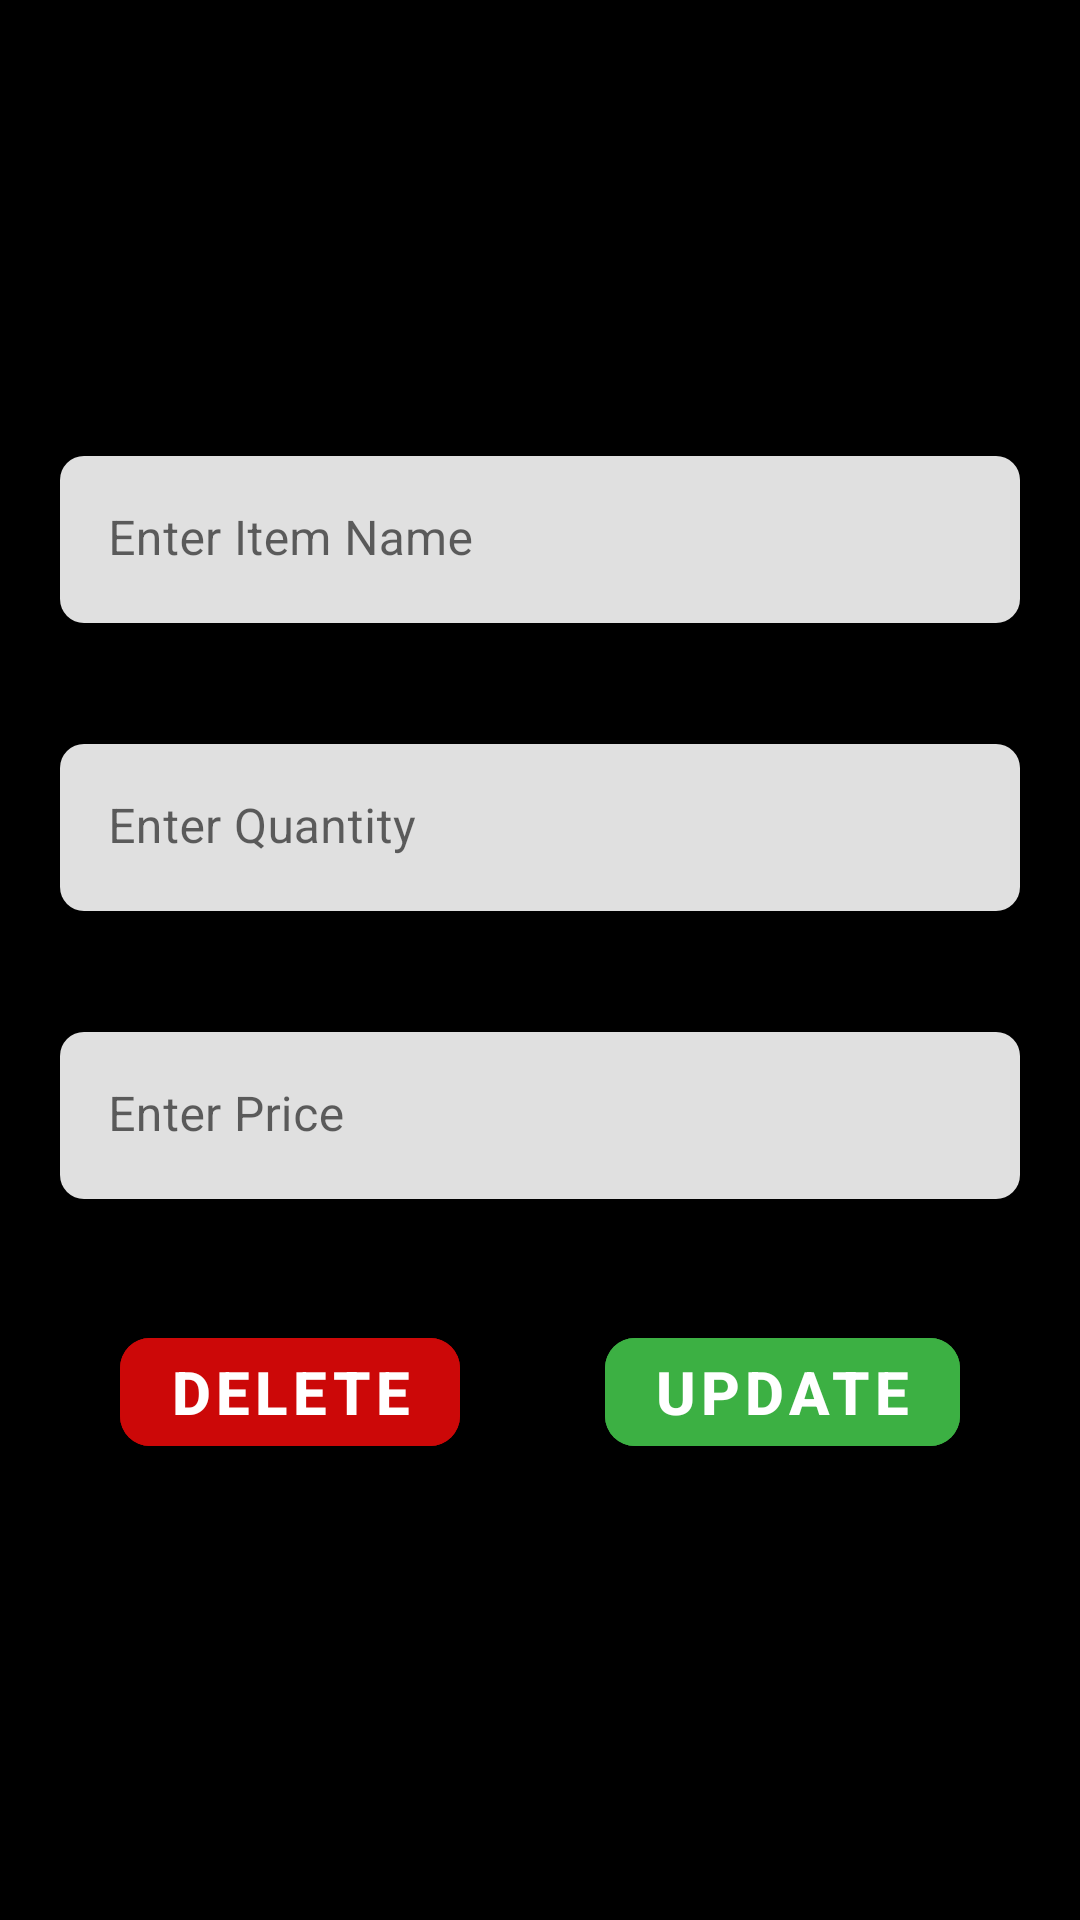

Android layout source for this screen:
<!-- AndroidManifest.xml: application theme Theme.mytheme -->
<!-- res/layout/fragment_update.xml -->
<?xml version="1.0" encoding="utf-8"?>
<androidx.constraintlayout.widget.ConstraintLayout xmlns:android="http://schemas.android.com/apk/res/android"
    xmlns:app="http://schemas.android.com/apk/res-auto"
    xmlns:tools="http://schemas.android.com/tools"
    android:layout_width="match_parent"
    android:layout_height="match_parent"
    android:background="@color/black"
    tools:context=".UpdateFragment">

    <ImageView
        android:id="@+id/closeUpdate"
        android:layout_width="60dp"
        android:layout_height="60dp"
        android:layout_marginEnd="5dp"
        android:src="@drawable/ic_close"
        app:layout_constraintEnd_toEndOf="parent"
        app:layout_constraintTop_toTopOf="parent" />


    <LinearLayout
        android:layout_width="match_parent"
        android:layout_height="wrap_content"
        android:orientation="vertical"
        android:layout_marginStart="10dp"
        android:layout_marginEnd="10dp"
        app:layout_constraintBottom_toBottomOf="parent"
        app:layout_constraintEnd_toEndOf="parent"
        app:layout_constraintStart_toStartOf="parent"
        app:layout_constraintTop_toTopOf="parent">

        <com.google.android.material.textfield.TextInputLayout
            android:id="@+id/item_name_TV_update"
            android:layout_width="match_parent"
            android:layout_height="wrap_content"
            android:layout_margin="10dp"
            android:hint="Enter Item Name"
            app:boxCornerRadiusBottomEnd="8dp"
            app:boxCornerRadiusBottomStart="8dp"
            app:boxCornerRadiusTopEnd="8dp"
            app:boxCornerRadiusTopStart="8dp"
            app:boxStrokeWidth="0dp"
            app:errorEnabled="true"

            >

            <com.google.android.material.textfield.TextInputEditText
                android:id="@+id/item_name_ET_update"
                android:layout_width="match_parent"
                android:layout_height="match_parent" />
        </com.google.android.material.textfield.TextInputLayout>

        <com.google.android.material.textfield.TextInputLayout
            android:id="@+id/item_quantity_TV_update"
            android:layout_width="match_parent"
            android:layout_height="wrap_content"
            android:layout_margin="10dp"
            android:hint="Enter Quantity"
            app:boxCornerRadiusBottomEnd="8dp"
            app:boxCornerRadiusBottomStart="8dp"
            app:boxCornerRadiusTopEnd="8dp"
            app:boxCornerRadiusTopStart="8dp"
            app:boxStrokeWidth="0dp"
            app:errorEnabled="true">

            <com.google.android.material.textfield.TextInputEditText
                android:id="@+id/item_quantity_ET_update"
                android:layout_width="match_parent"
                android:layout_height="match_parent"
                android:inputType="numberDecimal"/>
        </com.google.android.material.textfield.TextInputLayout>

        <com.google.android.material.textfield.TextInputLayout
            android:id="@+id/item_price_TV_update"
            android:layout_width="match_parent"
            android:layout_height="wrap_content"
            android:layout_margin="10dp"
            android:hint="Enter Price"
            app:boxCornerRadiusBottomEnd="8dp"
            app:boxCornerRadiusBottomStart="8dp"
            app:boxCornerRadiusTopEnd="8dp"
            app:boxCornerRadiusTopStart="8dp"
            app:boxStrokeWidth="0dp"
            app:errorEnabled="true"
            >

            <com.google.android.material.textfield.TextInputEditText
                android:id="@+id/item_price_ET_update"
                android:layout_width="match_parent"
                android:layout_height="match_parent"
                android:inputType="numberDecimal"/>
        </com.google.android.material.textfield.TextInputLayout>

        <RelativeLayout
            android:layout_width="match_parent"
            android:layout_height="wrap_content"
            android:layout_marginTop="10dp"
            android:layout_marginStart="30dp"
            android:layout_marginEnd="30dp">


            <com.google.android.material.button.MaterialButton
                android:id="@+id/deleteBtn"
                android:layout_width="wrap_content"
                android:layout_height="wrap_content"
                android:layout_marginBottom="10dp"
                android:backgroundTint="@color/red"
                android:text="Delete"
                android:textSize="20sp"
                android:textStyle="bold"
                app:cornerRadius="10dp"
                app:elevation="40dp" />

            <com.google.android.material.button.MaterialButton
                android:id="@+id/updateBtn"
                android:layout_width="wrap_content"
                android:layout_height="wrap_content"
                android:layout_marginBottom="10dp"
                android:backgroundTint="@color/green"
                android:text="Update"
                android:textSize="20sp"
                android:textStyle="bold"
                app:elevation="40dp"
                app:cornerRadius="10dp"
                android:layout_alignParentEnd="true"/>

        </RelativeLayout>


    </LinearLayout>

</androidx.constraintlayout.widget.ConstraintLayout>
<!-- resources referenced by this layout -->
<resources>
  <color name="black">#FF000000</color>
  <color name="green">#3CB043</color>
  <color name="red">#FFCC0808</color>
  <style name="Theme.mytheme" parent="Theme.MaterialComponents.Light.NoActionBar">
          
          <item name="colorPrimary">@color/purple_500</item>
          <item name="colorPrimaryVariant">@color/purple_700</item>
          <item name="colorOnPrimary">@color/white</item>
          
          <item name="colorSecondary">@color/teal_200</item>
          <item name="colorSecondaryVariant">@color/teal_700</item>
          <item name="colorOnSecondary">@color/black</item>
          
          <item name="android:statusBarColor" tools:targetApi="l">@color/black</item>
          
  
      </style>
  <color name="purple_500">#FF6200EE</color>
  <color name="purple_700">#FF3700B3</color>
  <color name="white">#FFFFFFFF</color>
  <color name="teal_200">#FF03DAC5</color>
  <color name="teal_700">#FF018786</color>
</resources>
